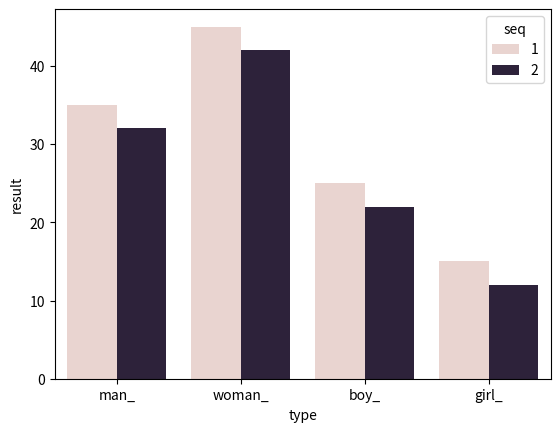

Here is the Python script that generated this plot:
import pandas as pd
import seaborn as sns
import matplotlib.pyplot as plt

dico = [{"type": 'man_', "seq": 1, "result": 35}, { "type": 'woman_',"seq": 1, "result": 45},
{"type": 'boy_', "seq": 1,"result": 25}, {"type": 'girl_', "seq":1,"result" : 15},
{"type": 'man_', "seq": 2, "result": 32}, { "type": 'woman_',"seq": 2, "result": 42},
{"type": 'boy_', "seq": 2,"result": 22}, {"type": 'girl_', "seq":2,"result" : 12}]
df = pd.DataFrame(dico)

sns.barplot(data = df, x = "type", y = "result", hue = "seq")
plt.show()
